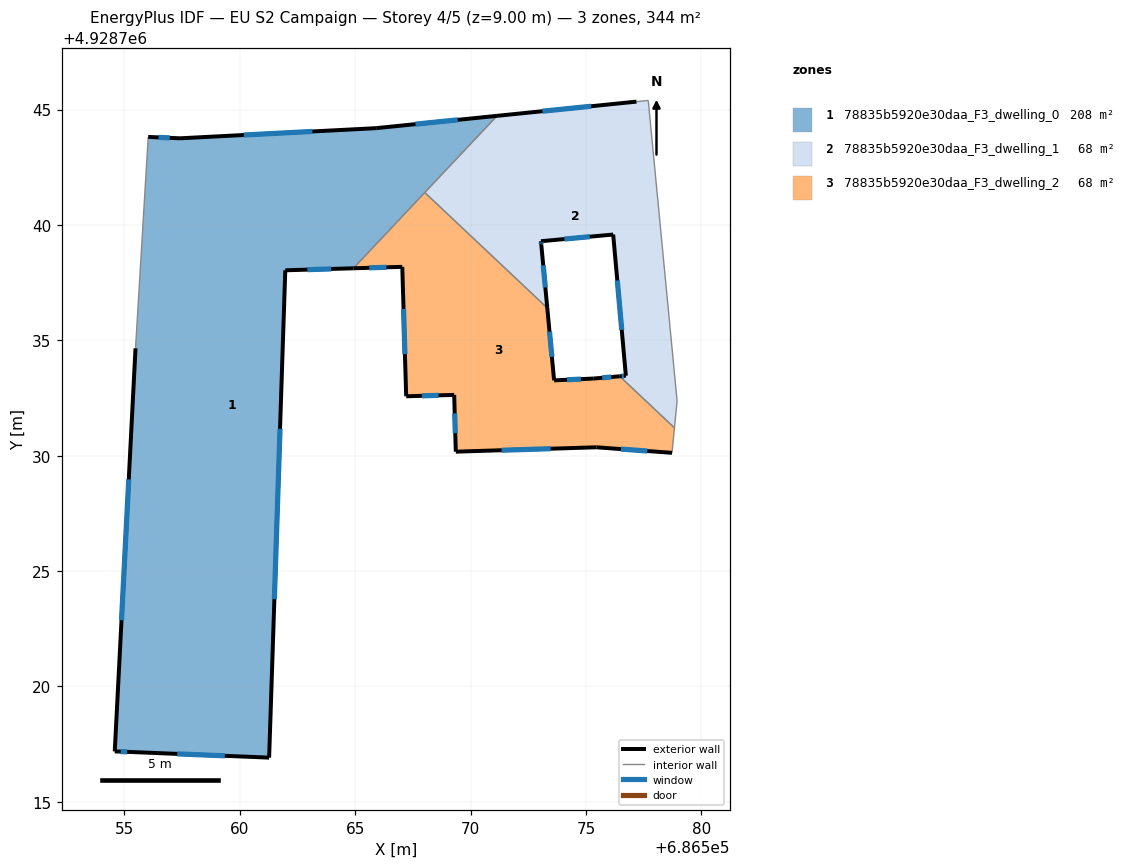
=== STOREY PLAN SPEC (per zone: floor XY polygon, exterior-wall plan segments, windows/doors) ===
zone 1: 78835b5920e30daa_F3_dwelling_0  (208.4 m²)
  floor: (686571.15, 4928744.73) (686564.92, 4928738.12) (686561.97, 4928738.03) (686561.27, 4928716.92) (686555.37, 4928717.16) (686554.58, 4928717.18) (686555.48, 4928734.65) (686556.03, 4928743.81) (686557.41, 4928743.75) (686565.91, 4928744.19)
  exterior wall: (686557.41, 4928743.75) – (686556.03, 4928743.81)  [1.4 m]
    window: (686556.96, 4928743.77) – (686556.48, 4928743.79)  [0.5 m²]
  exterior wall: (686565.91, 4928744.19) – (686557.41, 4928743.75)  [8.5 m]
    window: (686563.15, 4928744.05) – (686560.18, 4928743.90)  [3.1 m²]
  exterior wall: (686571.15, 4928744.73) – (686565.91, 4928744.19)  [5.3 m]
    window: (686569.45, 4928744.55) – (686567.62, 4928744.37)  [1.9 m²]
  exterior wall: (686561.97, 4928738.03) – (686564.92, 4928738.12)  [3.0 m]
    window: (686562.93, 4928738.06) – (686563.96, 4928738.09)  [1.1 m²]
  exterior wall: (686561.27, 4928716.92) – (686561.97, 4928738.03)  [21.1 m]
    window: (686561.50, 4928723.78) – (686561.75, 4928731.17)  [7.7 m²]
  exterior wall: (686555.37, 4928717.16) – (686561.27, 4928716.92)  [5.9 m]
    window: (686557.29, 4928717.08) – (686559.35, 4928716.99)  [2.2 m²]
  exterior wall: (686554.58, 4928717.18) – (686555.37, 4928717.16)  [0.8 m]
    window: (686554.84, 4928717.18) – (686555.12, 4928717.16)  [0.3 m²]
  exterior wall: (686555.48, 4928734.65) – (686554.58, 4928717.18)  [17.5 m]
    window: (686555.19, 4928728.97) – (686554.88, 4928722.87)  [6.4 m²]
  interior walls: 3
zone 2: 78835b5920e30daa_F3_dwelling_1  (67.7 m²)
  floor: (686577.70, 4928745.39) (686578.95, 4928732.37) (686578.84, 4928731.20) (686576.47, 4928733.44) (686576.73, 4928733.46) (686576.18, 4928739.58) (686573.05, 4928739.29) (686573.07, 4928739.14) (686573.33, 4928736.40) (686568.02, 4928741.41) (686571.15, 4928744.73) (686577.19, 4928745.34)
  exterior wall: (686576.73, 4928733.46) – (686576.47, 4928733.44)  [0.3 m]
    window: (686576.65, 4928733.46) – (686576.55, 4928733.45)  [0.1 m²]
  exterior wall: (686576.18, 4928739.58) – (686576.73, 4928733.46)  [6.1 m]
    window: (686576.36, 4928737.59) – (686576.55, 4928735.45)  [2.3 m²]
  exterior wall: (686573.05, 4928739.29) – (686576.18, 4928739.58)  [3.1 m]
    window: (686574.07, 4928739.39) – (686575.17, 4928739.49)  [1.2 m²]
  exterior wall: (686573.07, 4928739.14) – (686573.05, 4928739.29)  [0.2 m]
    window: (686573.06, 4928739.19) – (686573.06, 4928739.24)  [0.1 m²]
  exterior wall: (686573.33, 4928736.40) – (686573.07, 4928739.14)  [2.8 m]
    window: (686573.24, 4928737.29) – (686573.15, 4928738.25)  [1.0 m²]
  exterior wall: (686577.19, 4928745.34) – (686571.15, 4928744.73)  [6.1 m]
    window: (686575.23, 4928745.14) – (686573.12, 4928744.93)  [2.2 m²]
  interior walls: 6
zone 3: 78835b5920e30daa_F3_dwelling_2  (67.7 m²)
  floor: (686573.33, 4928736.40) (686573.62, 4928733.26) (686575.34, 4928733.34) (686576.47, 4928733.44) (686578.84, 4928731.20) (686578.73, 4928730.12) (686575.45, 4928730.36) (686569.36, 4928730.17) (686569.29, 4928732.63) (686567.21, 4928732.57) (686567.04, 4928738.18) (686564.92, 4928738.12) (686568.02, 4928741.41)
  exterior wall: (686567.21, 4928732.57) – (686569.29, 4928732.63)  [2.1 m]
    window: (686567.89, 4928732.59) – (686568.62, 4928732.61)  [0.8 m²]
  exterior wall: (686567.04, 4928738.18) – (686567.21, 4928732.57)  [5.6 m]
    window: (686567.10, 4928736.36) – (686567.16, 4928734.40)  [2.1 m²]
  exterior wall: (686564.92, 4928738.12) – (686567.04, 4928738.18)  [2.1 m]
    window: (686565.61, 4928738.14) – (686566.35, 4928738.16)  [0.8 m²]
  exterior wall: (686573.62, 4928733.26) – (686573.33, 4928736.40)  [3.1 m]
    window: (686573.53, 4928734.28) – (686573.42, 4928735.38)  [1.2 m²]
  exterior wall: (686575.34, 4928733.34) – (686573.62, 4928733.26)  [1.7 m]
    window: (686574.78, 4928733.32) – (686574.18, 4928733.29)  [0.6 m²]
  exterior wall: (686576.47, 4928733.44) – (686575.34, 4928733.34)  [1.1 m]
    window: (686576.10, 4928733.41) – (686575.71, 4928733.38)  [0.4 m²]
  exterior wall: (686575.45, 4928730.36) – (686578.73, 4928730.12)  [3.3 m]
    window: (686576.52, 4928730.29) – (686577.67, 4928730.20)  [1.2 m²]
  exterior wall: (686569.36, 4928730.17) – (686575.45, 4928730.36)  [6.1 m]
    window: (686571.34, 4928730.24) – (686573.47, 4928730.30)  [2.2 m²]
  exterior wall: (686569.29, 4928732.63) – (686569.36, 4928730.17)  [2.5 m]
    window: (686569.32, 4928731.83) – (686569.34, 4928730.97)  [0.9 m²]
  interior walls: 4

=== DERIVED (storey summary) ===
Building: EU S2 Campaign
Storey: 4 of 5  (floor level z = 9.00 m)
Storey gross floor area: 343.8 m²
Zones on this storey: 3
  - 78835b5920e30daa_F3_dwelling_0: floor 208.4 m²; exterior wall 63.4 m (190.3 m²); 8 window(s) 23.3 m²; WWR 12.2%
  - 78835b5920e30daa_F3_dwelling_1: floor 67.7 m²; exterior wall 18.5 m (55.6 m²); 6 window(s) 6.8 m²; WWR 12.2%
  - 78835b5920e30daa_F3_dwelling_2: floor 67.7 m²; exterior wall 27.7 m (83.0 m²); 9 window(s) 10.1 m²; WWR 12.2%
Zone adjacency (shared interzone walls):
  - 78835b5920e30daa_F3_dwelling_0 ↔ 78835b5920e30daa_F3_dwelling_1
  - 78835b5920e30daa_F3_dwelling_0 ↔ 78835b5920e30daa_F3_dwelling_2
  - 78835b5920e30daa_F3_dwelling_1 ↔ 78835b5920e30daa_F3_dwelling_2